Run: headless pygame with SDL's dummy video driver; simulated clock (each Clock.tick advances the game by its frame time, no real sleeping); random seed 0; keys injected as events and as key.get_pressed() state; no mouse input; restart key R tapped at the start of phases 3 and 4.
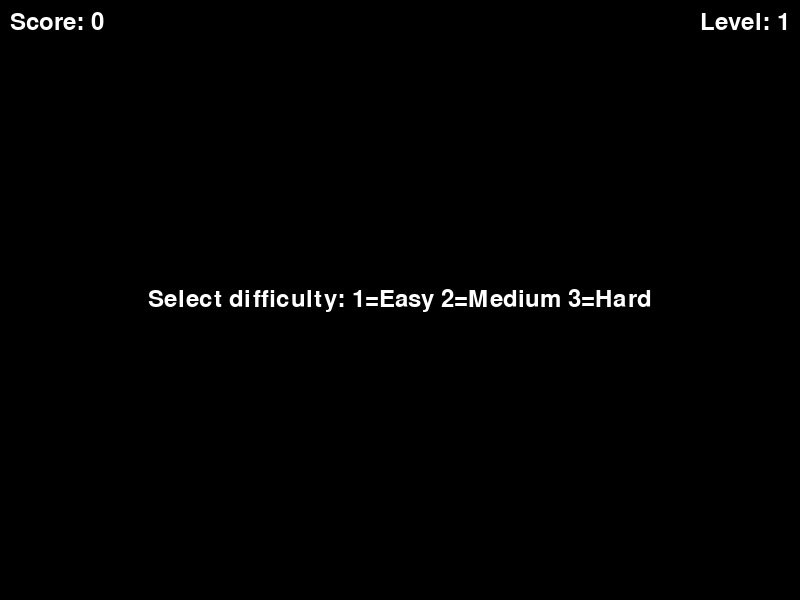
Frame 1 of 4 · flips 1–60 · no input
Frame 2 of 4 · flips 61–180 · tapped SPACE, RETURN · held RIGHT (→), D · screen unchanged from frame 1, image omitted
Frame 3 of 4 · flips 181–300 · tapped R · held DOWN (↓), S · screen unchanged from frame 2, image omitted
Frame 4 of 4 · flips 301–420 · tapped R · held LEFT (←), A, UP (↑), W · screen unchanged from frame 3, image omitted

The pygame program that drew these frames:

# Breakout v1.0 
# designed by:
#   ██████  ██       ██  ██    ██ ███████ ██████  
#  ██    ██ ██       ██  ██    ██ ██      ██   ██ 
#  ██    ██ ██       ██  ██    ██ █████   ██████  
#  ██    ██ ██       ██   ██  ██  ██      ██   ██ 
#   ██████  ███████  ██    ████   ███████ ██   ██ 
# (c) 2025 by oliver@devtron.pro
import pygame
import sys
import random
import time # Import time module for better countdown

# Pygame initialisieren
pygame.init()

# Bildschirmgröße & Display
WIDTH, HEIGHT = 800, 600
SCREEN = pygame.display.set_mode((WIDTH, HEIGHT))
pygame.display.set_caption("Breakout")

# Farben
BLACK   = (0, 0, 0)
WHITE   = (255, 255, 255)
RED     = (255, 0, 0)
GREEN   = (0, 255, 0)
BLUE    = (0, 0, 255)
YELLOW  = (255, 255, 0)
ORANGE  = (255, 165, 0)

# Schwierigkeitsgrade
difficulty_settings = {
    1: {"paddle_width": 120, "paddle_speed": 6, "ball_speed": 4, "brick_rows": 4},
    2: {"paddle_width": 100, "paddle_speed": 7, "ball_speed": 5, "brick_rows": 5},
    3: {"paddle_width": 80,  "paddle_speed": 8, "ball_speed": 6, "brick_rows": 6},
}
difficulty = 1

def apply_difficulty():
    """Setzt Parameter entsprechend dem gewählten Schwierigkeitsgrad."""
    global paddle_width, paddle_speed, brick_rows_base
    global ball_speed_x, ball_speed_y

    settings = difficulty_settings[difficulty]
    paddle_width = settings["paddle_width"]
    paddle_speed = settings["paddle_speed"]
    brick_rows_base = settings["brick_rows"]

    # Reset paddle size and position
    paddle_rect.width = paddle_width
    paddle_rect.centerx = WIDTH // 2
    paddle_rect.bottom = HEIGHT - 20

    base_speed = settings["ball_speed"]
    ball_speed_x = base_speed * random.choice([-1, 1])
    ball_speed_y = -base_speed

# Schriftart
try:
    font = pygame.font.Font(None, 36)
except pygame.error as e:
    print(f"Error loading default font: {e}")
    # Fallback or exit if font is crucial
    font = pygame.font.SysFont("Arial", 36) # Example fallback

# Clock
clock = pygame.time.Clock()

# Spielzustände: "difficulty" (Auswahl), "start" (Countdown), "playing" und "gameover"
state = "difficulty"
start_sequence = ["Prepare for liftoff in 3...", "Prepare for liftoff in 2...", "Prepare for liftoff in 1...", "BLAST OFF!"]
start_display_index = 0 # Index for the current message
start_time = 0 # Timestamp when the current message started

# Punktestand und Level
score = 0
level = 1

# Paddle-Spezifikationen
paddle_width, paddle_height = 100, 20
paddle_speed = 7
paddle_rect = pygame.Rect((WIDTH - paddle_width) // 2, HEIGHT - paddle_height - 20, paddle_width, paddle_height)

# Ball-Spezifikationen
ball_radius = 10
ball_x = WIDTH // 2
ball_y = paddle_rect.top - ball_radius - 1
ball_speed_x = 4
ball_speed_y = -4
ball_rect = pygame.Rect(0, 0, ball_radius * 2, ball_radius * 2) # Initialize ball_rect once

# Brick-Spezifikationen
brick_rows_base = 5
brick_columns = 8
brick_width = 60
brick_height = 20
brick_padding = 5
brick_offset_top = 50
brick_offset_left = (WIDTH - (brick_columns * brick_width + (brick_columns - 1) * brick_padding)) // 2
brick_colors = [RED, GREEN, BLUE, YELLOW, ORANGE]

# Store bricks and their rects separately for optimization
bricks = [] # List of (rect, color) tuples
brick_rects = [] # List of just the rects for collision detection

def create_bricks():
    """Erstellt die Bricks und füllt bricks und brick_rects."""
    global bricks, brick_rects
    bricks = []
    brick_rects = []
    rows = brick_rows_base + level - 1
    for row in range(rows):
        for col in range(brick_columns):
            x = brick_offset_left + col * (brick_width + brick_padding)
            y = brick_offset_top + row * (brick_height + brick_padding)
            rect = pygame.Rect(x, y, brick_width, brick_height)
            color = brick_colors[row % len(brick_colors)]
            bricks.append((rect, color))
            brick_rects.append(rect) # Add rect to the separate list

def reset_game():
    """Setzt alle spielrelevanten Variablen zurück."""
    global score, level, state, start_display_index, start_time
    global ball_x, ball_y, ball_speed_x, ball_speed_y

    score = 0
    level = 1
    state = "start"
    start_display_index = 0
    start_time = time.time() # Reset start timer

    apply_difficulty()
    ball_x = paddle_rect.centerx
    ball_y = paddle_rect.top - ball_radius - 1

    create_bricks()

# --- Initial Setup ---
apply_difficulty()

# --- Main Game Loop ---
running = True
while running:
    # Delta time for frame-independent movement (optional but good practice)
    dt = clock.tick(60) / 1000.0 # Time since last frame in seconds

    # --- Ereignisbehandlung ---
    for event in pygame.event.get():
        if event.type == pygame.QUIT:
            running = False
        if event.type == pygame.KEYDOWN:
            # Handle single-press actions here
            if state == "gameover":
                if event.key == pygame.K_r:
                    state = "difficulty"
                elif event.key == pygame.K_q:
                    running = False
            elif state == "difficulty":
                if event.key == pygame.K_1:
                    difficulty = 1
                    reset_game()
                elif event.key == pygame.K_2:
                    difficulty = 2
                    reset_game()
                elif event.key == pygame.K_3:
                    difficulty = 3
                    reset_game()
            # Add other keydown events if needed (e.g., pause)


    # --- Spiel-Logik basierend auf Zustand ---
    keys = pygame.key.get_pressed() # Get key states for continuous actions

    if state == "start":
        current_time = time.time()
        # Display each message for ~1 second
        if current_time - start_time > 1.0:
            start_display_index += 1
            start_time = current_time # Reset timer for the next message

        if start_display_index >= len(start_sequence):
            state = "playing"
            # Give ball initial push when starting
            ball_speed_x = 4 * random.choice([-1, 1])
            ball_speed_y = -4
        # else: still in countdown, logic handled below in drawing section

    elif state == "difficulty":
        pass
    elif state == "playing":
        # --- Paddle-Bewegung ---
        if keys[pygame.K_LEFT] and paddle_rect.left > 0:
            paddle_rect.x -= paddle_speed # Consider using dt: paddle_rect.x -= paddle_speed * dt * 60
        if keys[pygame.K_RIGHT] and paddle_rect.right < WIDTH:
            paddle_rect.x += paddle_speed # Consider using dt: paddle_rect.x += paddle_speed * dt * 60

        # --- Ballposition updaten ---
        # Use dt for frame-independent speed (optional but smoother)
        # ball_x += ball_speed_x * dt * 60 # Multiply by ~60 to keep similar speed scale
        # ball_y += ball_speed_y * dt * 60
        ball_x += ball_speed_x
        ball_y += ball_speed_y

        # Update ball_rect position *once* per frame
        ball_rect.center = (int(ball_x), int(ball_y))

        # --- Kollision mit den Wänden ---
        if ball_rect.left <= 0:
            ball_rect.left = 0 # Prevent sticking
            ball_speed_x *= -1
            ball_x = ball_rect.centerx # Update logical position
        if ball_rect.right >= WIDTH:
            ball_rect.right = WIDTH # Prevent sticking
            ball_speed_x *= -1
            ball_x = ball_rect.centerx # Update logical position
        if ball_rect.top <= 0:
            ball_rect.top = 0 # Prevent sticking
            ball_speed_y *= -1
            ball_y = ball_rect.centery # Update logical position

        # --- Kollision mit dem Paddle ---
        if ball_rect.colliderect(paddle_rect) and ball_speed_y > 0:
            # More precise collision point handling (optional)
            # distance = ball_x - paddle_rect.centerx
            # percent_width = distance / (paddle_width / 2)
            # ball_speed_x = ball_speed_x + percent_width * 2 # Adjust angle based on hit location

            ball_speed_y = -abs(ball_speed_y) # Bounce up
            ball_y = paddle_rect.top - ball_radius # Place ball just above paddle
            ball_rect.bottom = paddle_rect.top # Update rect position immediately

            # Keep random element if desired
            # ball_speed_x += random.uniform(-1, 1)


        # --- Kollision mit den Bricks ---
        # Use the pre-calculated brick_rects list
        brick_collision_index = ball_rect.collidelist(brick_rects)
        if brick_collision_index != -1:
            hit_brick_rect = brick_rects.pop(brick_collision_index)
            # Find the corresponding (rect, color) tuple in the main bricks list to remove it for drawing
            # This is slightly less efficient but needed if you draw from 'bricks'
            # A dictionary mapping rects to colors might be better if many bricks
            for i, (brick, color) in enumerate(bricks):
                if brick == hit_brick_rect:
                    bricks.pop(i)
                    break # Found and removed

            # --- Simple bounce (improve this for better physics) ---
            # Check overlap to guess collision side (basic)
            # overlap = ball_rect.clip(hit_brick_rect)
            # if overlap.width > overlap.height: # Likely top/bottom hit
            #    ball_speed_y *= -1
            #    # Move ball out of collision
            #    if ball_rect.centery < hit_brick_rect.centery: # Hit from top
            #        ball_rect.bottom = hit_brick_rect.top
            #    else: # Hit from bottom
            #        ball_rect.top = hit_brick_rect.bottom
            # else: # Likely side hit
            #    ball_speed_x *= -1
            #    # Move ball out of collision
            #    if ball_rect.centerx < hit_brick_rect.centerx: # Hit from left
            #        ball_rect.right = hit_brick_rect.left
            #    else: # Hit from right
            #        ball_rect.left = hit_brick_rect.right

            # Original simple bounce:
            ball_speed_y *= -1

            # Update logical position after collision adjustment
            ball_x, ball_y = ball_rect.centerx, ball_rect.centery

            score += 10

        # --- Prüfen, ob der Ball den Bildschirm unten verlassen hat ---
        if ball_rect.top > HEIGHT: # Check top edge for consistency
            state = "gameover"

        # --- Level abgeschlossen: Alle Bricks zerstört ---
        if not brick_rects: # Check the rect list now
            level += 1
            # Ballgeschwindigkeit leicht erhöhen (ensure speed increases)
            speed_increase_factor = 1.1
            ball_speed_x = ball_speed_x * speed_increase_factor
            # Make sure y speed stays negative after increase if it was negative
            ball_speed_y = -abs(ball_speed_y * speed_increase_factor)

            # Paddle und Ball zurücksetzen
            paddle_rect.centerx = WIDTH // 2
            ball_x = paddle_rect.centerx
            ball_y = paddle_rect.top - ball_radius - 1
            # Reset speeds for the start of the level? Or keep increased speed?
            # If keeping increased speed, just reset position. If resetting speed:
            # base_speed = 4 * (1 + (level-1)*0.1) # Example: speed increases per level
            # ball_speed_x = base_speed * random.choice([-1, 1])
            # ball_speed_y = -base_speed

            create_bricks() # Create new bricks for the next level
            state = "start" # Go back to countdown for the new level
            start_display_index = 0
            start_time = time.time()


    # --- Zeichnen ---
    SCREEN.fill(BLACK) # Clear screen first

    if state == "difficulty":
        diff_text = font.render("Select difficulty: 1=Easy 2=Medium 3=Hard", True, WHITE)
        SCREEN.blit(diff_text, ((WIDTH - diff_text.get_width()) // 2,
                                (HEIGHT - diff_text.get_height()) // 2))

    elif state == "start":
        # Draw paddle and ball even during countdown
        pygame.draw.rect(SCREEN, WHITE, paddle_rect)
        # Use the updated ball_rect for drawing
        pygame.draw.circle(SCREEN, WHITE, ball_rect.center, ball_radius)
        # Draw bricks
        for brick, color in bricks:
            pygame.draw.rect(SCREEN, color, brick)

        # Display countdown message
        if start_display_index < len(start_sequence):
            text = start_sequence[start_display_index]
            rendered_text = font.render(text, True, WHITE)
            SCREEN.blit(rendered_text, ((WIDTH - rendered_text.get_width()) // 2,
                                        (HEIGHT - rendered_text.get_height()) // 2))

    elif state == "gameover":
        # Game Over-Bildschirm mit Restart-/Quit-Option
        game_over_text = font.render("Game Over!", True, WHITE)
        final_score_text = font.render(f"Final Score: {score}", True, WHITE)
        restart_text = font.render("Press R to restart or Q to quit", True, WHITE)

        text_y = HEIGHT // 2 - game_over_text.get_height() - 10 # Start position for text block
        SCREEN.blit(game_over_text, ((WIDTH - game_over_text.get_width()) // 2, text_y))
        text_y += game_over_text.get_height() + 5
        SCREEN.blit(final_score_text, ((WIDTH - final_score_text.get_width()) // 2, text_y))
        text_y += final_score_text.get_height() + 20
        SCREEN.blit(restart_text, ((WIDTH - restart_text.get_width()) // 2, text_y))

    elif state == "playing":
        # Zeichne Paddle, Ball & Bricks
        pygame.draw.rect(SCREEN, WHITE, paddle_rect)
        # Use the updated ball_rect for drawing
        pygame.draw.circle(SCREEN, WHITE, ball_rect.center, ball_radius)
        for brick, color in bricks:
            pygame.draw.rect(SCREEN, color, brick)

    # Draw UI (Score, Level) - always visible except maybe game over? Your choice.
    if state != "gameover": # Optionally hide during game over
        score_text = font.render(f"Score: {score}", True, WHITE)
        level_text = font.render(f"Level: {level}", True, WHITE)
        SCREEN.blit(score_text, (10, 10))
        SCREEN.blit(level_text, (WIDTH - level_text.get_width() - 10, 10))

    # --- Bildschirm aktualisieren ---
    pygame.display.flip()

# --- Spiel beenden ---
pygame.quit()
sys.exit()
